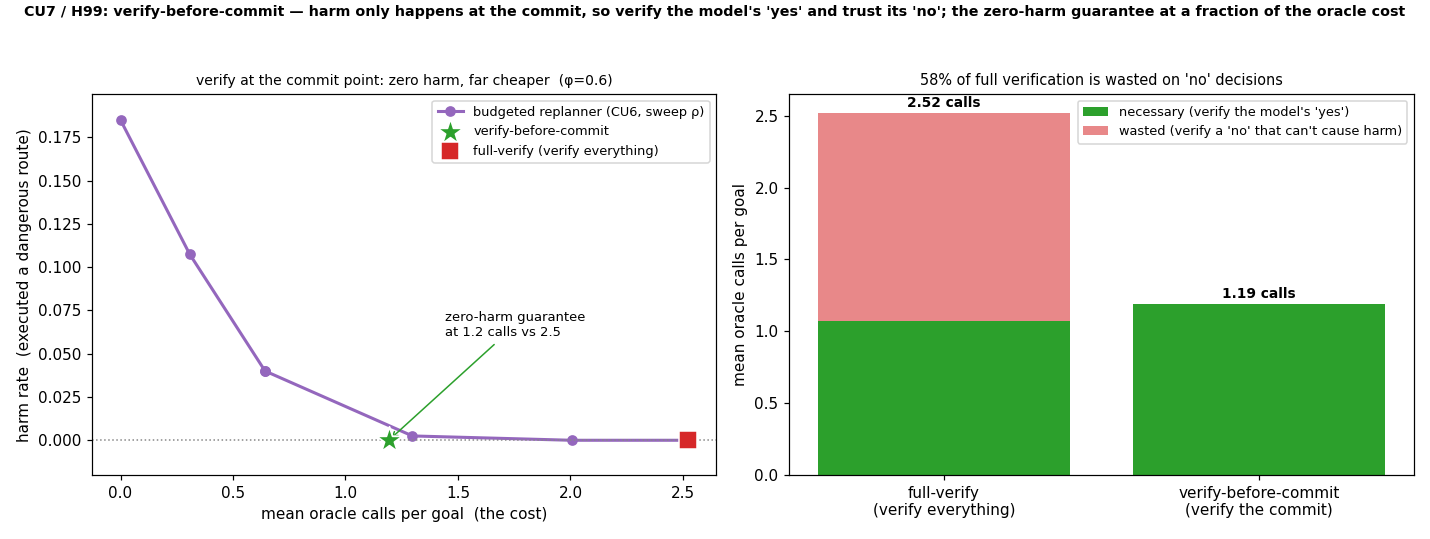

The file beside this chart, header and first rows:
row, label, rho, calls, harm_rate, success_rate, wasted_calls, phi, n_goals, n_routes
budgeted, budgeted, 0.000, 0.000000, 0.185, 0.8, 0.0, 0.600, 400, 8
budgeted, budgeted, 0.100, 0.3075, 0.1075, 0.88, 0.0, 0.600, 400, 8
budgeted, budgeted, 0.200, 0.6425, 0.04, 0.955, 0.0, 0.600, 400, 8
budgeted, budgeted, 0.300, 0.6425, 0.04, 0.955, 0.0, 0.600, 400, 8
budgeted, budgeted, 0.500, 1.298, 0.002500, 0.995, 0.0, 0.600, 400, 8
budgeted, budgeted, 0.750, 2.005, 0.000000, 1, 0.0, 0.600, 400, 8
budgeted, budgeted, 1.000, 2.522, 0.000000, 1, 0.0, 0.600, 400, 8
point, full-verify (verify every route walked), , 2.522, 0.000000, 1, 1.452, 0.600, 400, 8
point, verify-before-commit, , 1.192, 0.000000, 0.97, 0.000000, 0.600, 400, 8
